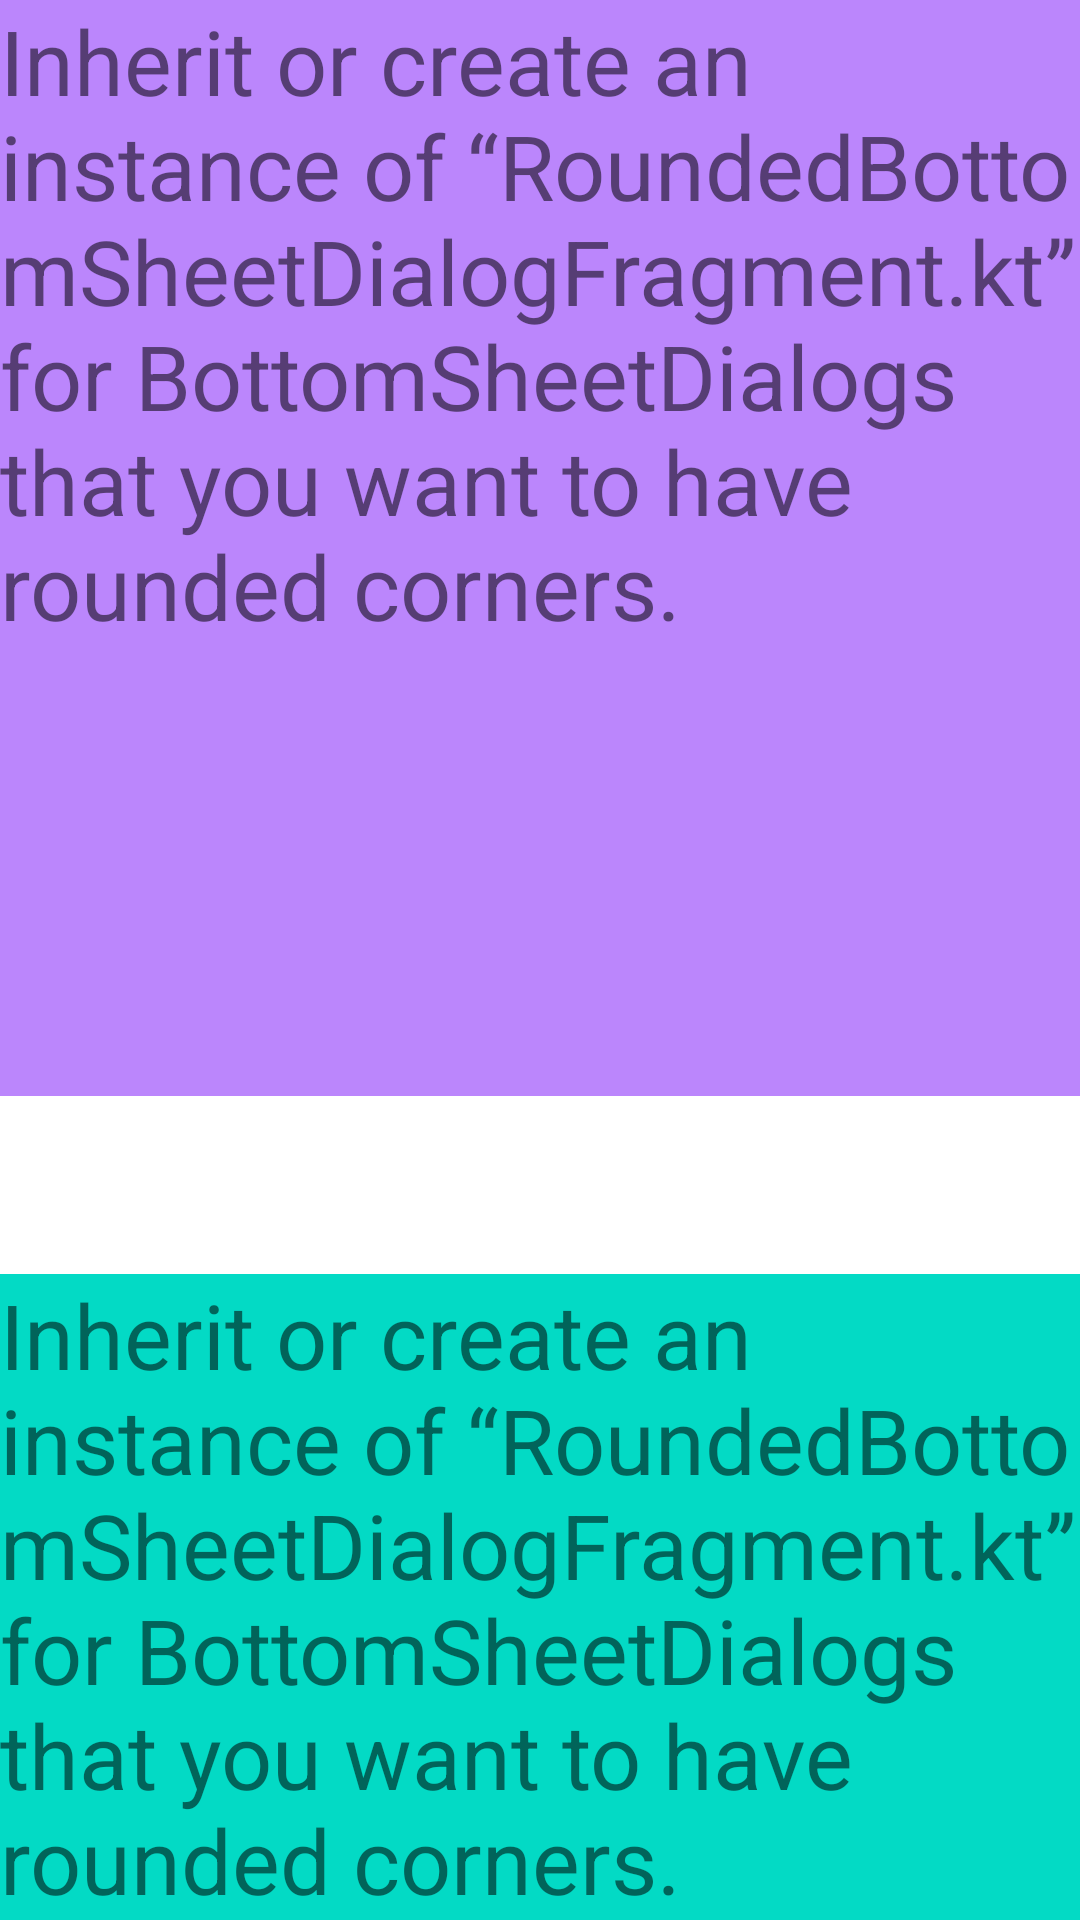

This screen was rendered from an Android layout file. Write that file and the resources it references.
<!-- AndroidManifest.xml: application theme Theme.K_motion_lay1 -->
<!-- res/layout/activity_motion.xml -->
<?xml version="1.0" encoding="utf-8"?>
<androidx.constraintlayout.motion.widget.MotionLayout xmlns:android="http://schemas.android.com/apk/res/android"
    xmlns:app="http://schemas.android.com/apk/res-auto"
    xmlns:tools="http://schemas.android.com/tools"
    android:layout_width="match_parent"
    android:layout_height="match_parent"
    app:layoutDescription="@xml/activity_motion_scene"
    tools:context=".MotionActivity">

    <LinearLayout
        android:id="@+id/mainLayout"
        android:layout_width="match_parent"
        android:layout_height="wrap_content"
        android:background="@color/purple_200"
        android:orientation="vertical"
        app:layout_constraintEnd_toEndOf="parent"
        app:layout_constraintStart_toStartOf="parent"
        app:layout_constraintTop_toTopOf="parent">

        <TextView

            android:layout_width="match_parent"
            android:layout_height="wrap_content"
            android:text="Inherit or create an instance of “RoundedBottomSheetDialogFragment.kt” for BottomSheetDialogs that you want to have rounded corners."
            android:textSize="30dp" />


        <ImageView
            android:layout_width="wrap_content"
            android:layout_height="wrap_content"
            android:layout_margin="50dp"
            android:src="@mipmap/ic_launcher_round" />

        <ImageView
            android:layout_width="50dp"
            android:layout_height="50dp"
            android:scaleType="centerCrop"
            android:src="@mipmap/ic_launcher" />

    </LinearLayout>

    <LinearLayout
        android:id="@+id/bottomLayout"
        android:layout_width="match_parent"
        android:layout_height="wrap_content"
        android:background="@color/teal_200"
        android:orientation="vertical"
        app:layout_constraintBottom_toBottomOf="parent"
        app:layout_constraintEnd_toEndOf="parent"

        app:layout_constraintStart_toStartOf="parent">

        <TextView

            android:layout_width="match_parent"
            android:layout_height="wrap_content"
            android:text="Inherit or create an instance of “RoundedBottomSheetDialogFragment.kt” for BottomSheetDialogs that you want to have rounded corners."
            android:textSize="30dp" />


    </LinearLayout>
</androidx.constraintlayout.motion.widget.MotionLayout>
<!-- resources referenced by this layout -->
<resources>
  <style name="Theme.K_motion_lay1" parent="Theme.MaterialComponents.DayNight.DarkActionBar">
          
          <item name="colorPrimary">@color/purple_500</item>
          <item name="colorPrimaryVariant">@color/purple_700</item>
          <item name="colorOnPrimary">@color/white</item>
          
          <item name="colorSecondary">@color/teal_200</item>
          <item name="colorSecondaryVariant">@color/teal_700</item>
          <item name="colorOnSecondary">@color/black</item>
          
          <item name="android:statusBarColor">?attr/colorPrimaryVariant</item>
          
      </style>
  <!-- not gathered from this repository: default colours our renderer supplied (Android Studio template values) -->
  <color name="purple_200">#FFBB86FC</color>
  <color name="purple_500">#FF6200EE</color>
  <color name="purple_700">#FF3700B3</color>
  <color name="teal_200">#FF03DAC5</color>
  <color name="teal_700">#FF018786</color>
  <color name="black">#FF000000</color>
  <color name="white">#FFFFFFFF</color>
</resources>
